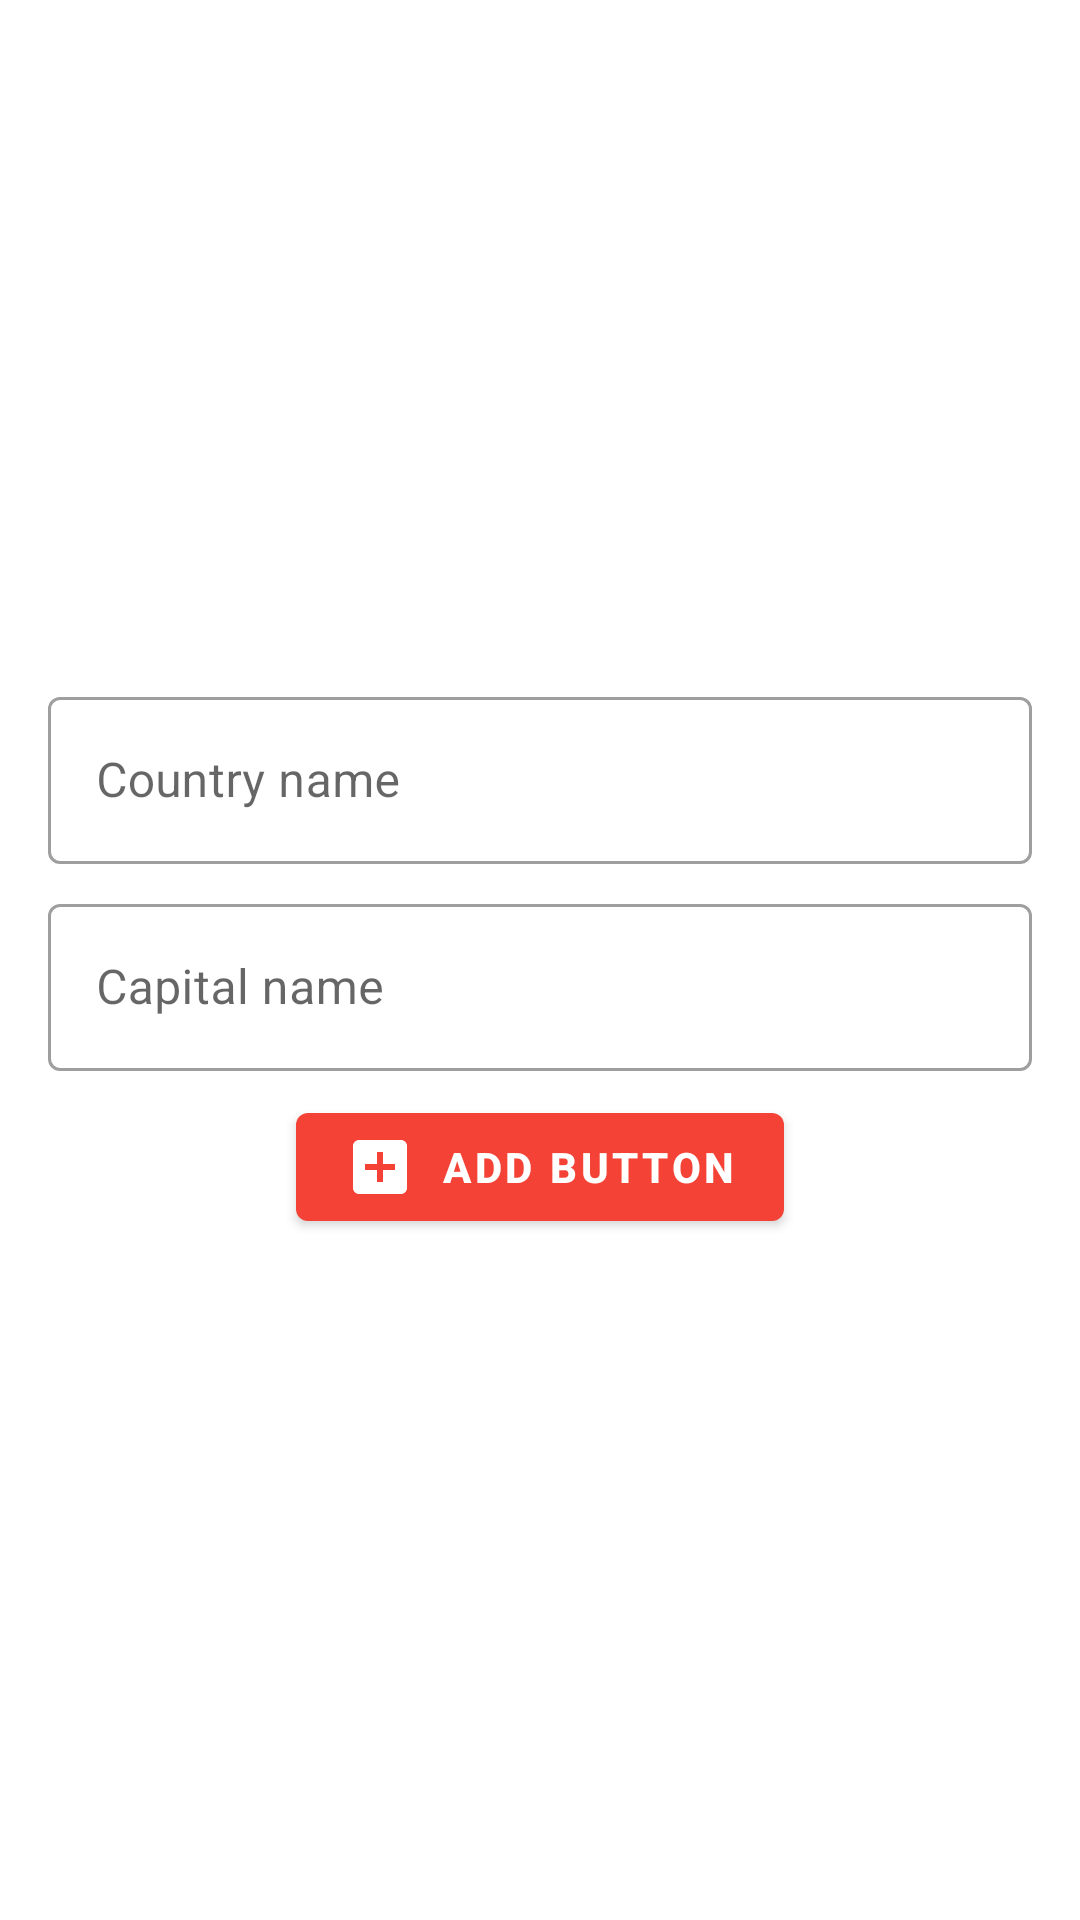

Produce the Android XML layout that renders to this screen, including the resource entries it uses.
<!-- AndroidManifest.xml: application theme Theme.VolleyForJavaCrud -->
<!-- res/layout/activity_insert.xml -->
<?xml version="1.0" encoding="utf-8"?>
<RelativeLayout xmlns:android="http://schemas.android.com/apk/res/android"
    xmlns:tools="http://schemas.android.com/tools"
    android:layout_width="match_parent"
    android:layout_height="match_parent"
    xmlns:app="http://schemas.android.com/apk/res-auto"
    tools:context=".apps.InsertActivity">

    <LinearLayout
        android:layout_width="match_parent"
        android:layout_height="wrap_content"
        android:orientation="vertical"
        android:padding="8dp"
        android:layout_margin="8dp"
        android:layout_centerInParent="true">

        <com.google.android.material.textfield.TextInputLayout
            android:id="@+id/outlinedTextField1"
            android:layout_width="match_parent"
            android:layout_height="wrap_content"
            android:hint="Country name"
            style="@style/Widget.MaterialComponents.TextInputLayout.OutlinedBox">

            <com.google.android.material.textfield.TextInputEditText
                android:layout_width="match_parent"
                android:layout_height="wrap_content"
                android:id="@+id/countryNameEditText"
                />

        </com.google.android.material.textfield.TextInputLayout>

        <com.google.android.material.textfield.TextInputLayout
            android:id="@+id/outlinedTextField2"
            android:layout_width="match_parent"
            android:layout_height="wrap_content"
            android:hint="Capital name"
            android:layout_marginTop="8dp"
            style="@style/Widget.MaterialComponents.TextInputLayout.OutlinedBox">

            <com.google.android.material.textfield.TextInputEditText
                android:layout_width="match_parent"
                android:layout_height="wrap_content"
                android:id="@+id/capitalNameEditText"
                />

        </com.google.android.material.textfield.TextInputLayout>

        <com.google.android.material.button.MaterialButton
            android:layout_width="wrap_content"
            android:layout_height="wrap_content"
            android:textStyle="bold"
            android:text="@string/add_button"
            android:layout_gravity="center"
            android:layout_marginTop="8dp"
            app:icon="@drawable/ic_baseline_add_box_24"
            android:onClick="AddRecords"/>

    </LinearLayout>

</RelativeLayout>
<!-- resources referenced by this layout -->
<resources>
  <!-- drawable ic_baseline_add_box_24 (drawable) -->
  <vector android:height="24dp" android:tint="#FCFCFC"
      android:viewportHeight="24" android:viewportWidth="24"
      android:width="24dp" xmlns:android="http://schemas.android.com/apk/res/android">
      <path android:fillColor="@android:color/white" android:pathData="M19,3L5,3c-1.11,0 -2,0.9 -2,2v14c0,1.1 0.89,2 2,2h14c1.1,0 2,-0.9 2,-2L21,5c0,-1.1 -0.9,-2 -2,-2zM17,13h-4v4h-2v-4L7,13v-2h4L11,7h2v4h4v2z"/>
  </vector>
  <string name="add_button">Add Button</string>
  <style name="Theme.VolleyForJavaCrud" parent="Theme.MaterialComponents.DayNight.DarkActionBar">
          
          <item name="colorPrimary">@color/purple_500</item>
          <item name="colorPrimaryVariant">@color/purple_700</item>
          <item name="colorOnPrimary">@color/white</item>
          
          <item name="colorSecondary">@color/teal_200</item>
          <item name="colorSecondaryVariant">@color/teal_700</item>
          <item name="colorOnSecondary">@color/black</item>
          
          <item name="android:statusBarColor" tools:targetApi="l">?attr/colorPrimaryVariant</item>
          
      </style>
  <color name="purple_500">#F44336</color>
  <color name="purple_700">#D32F2F</color>
  <color name="white">#FFFFFFFF</color>
  <color name="teal_200">#FFCDD2</color>
  <color name="teal_700">#FF018786</color>
  <color name="black">#FF000000</color>
</resources>
